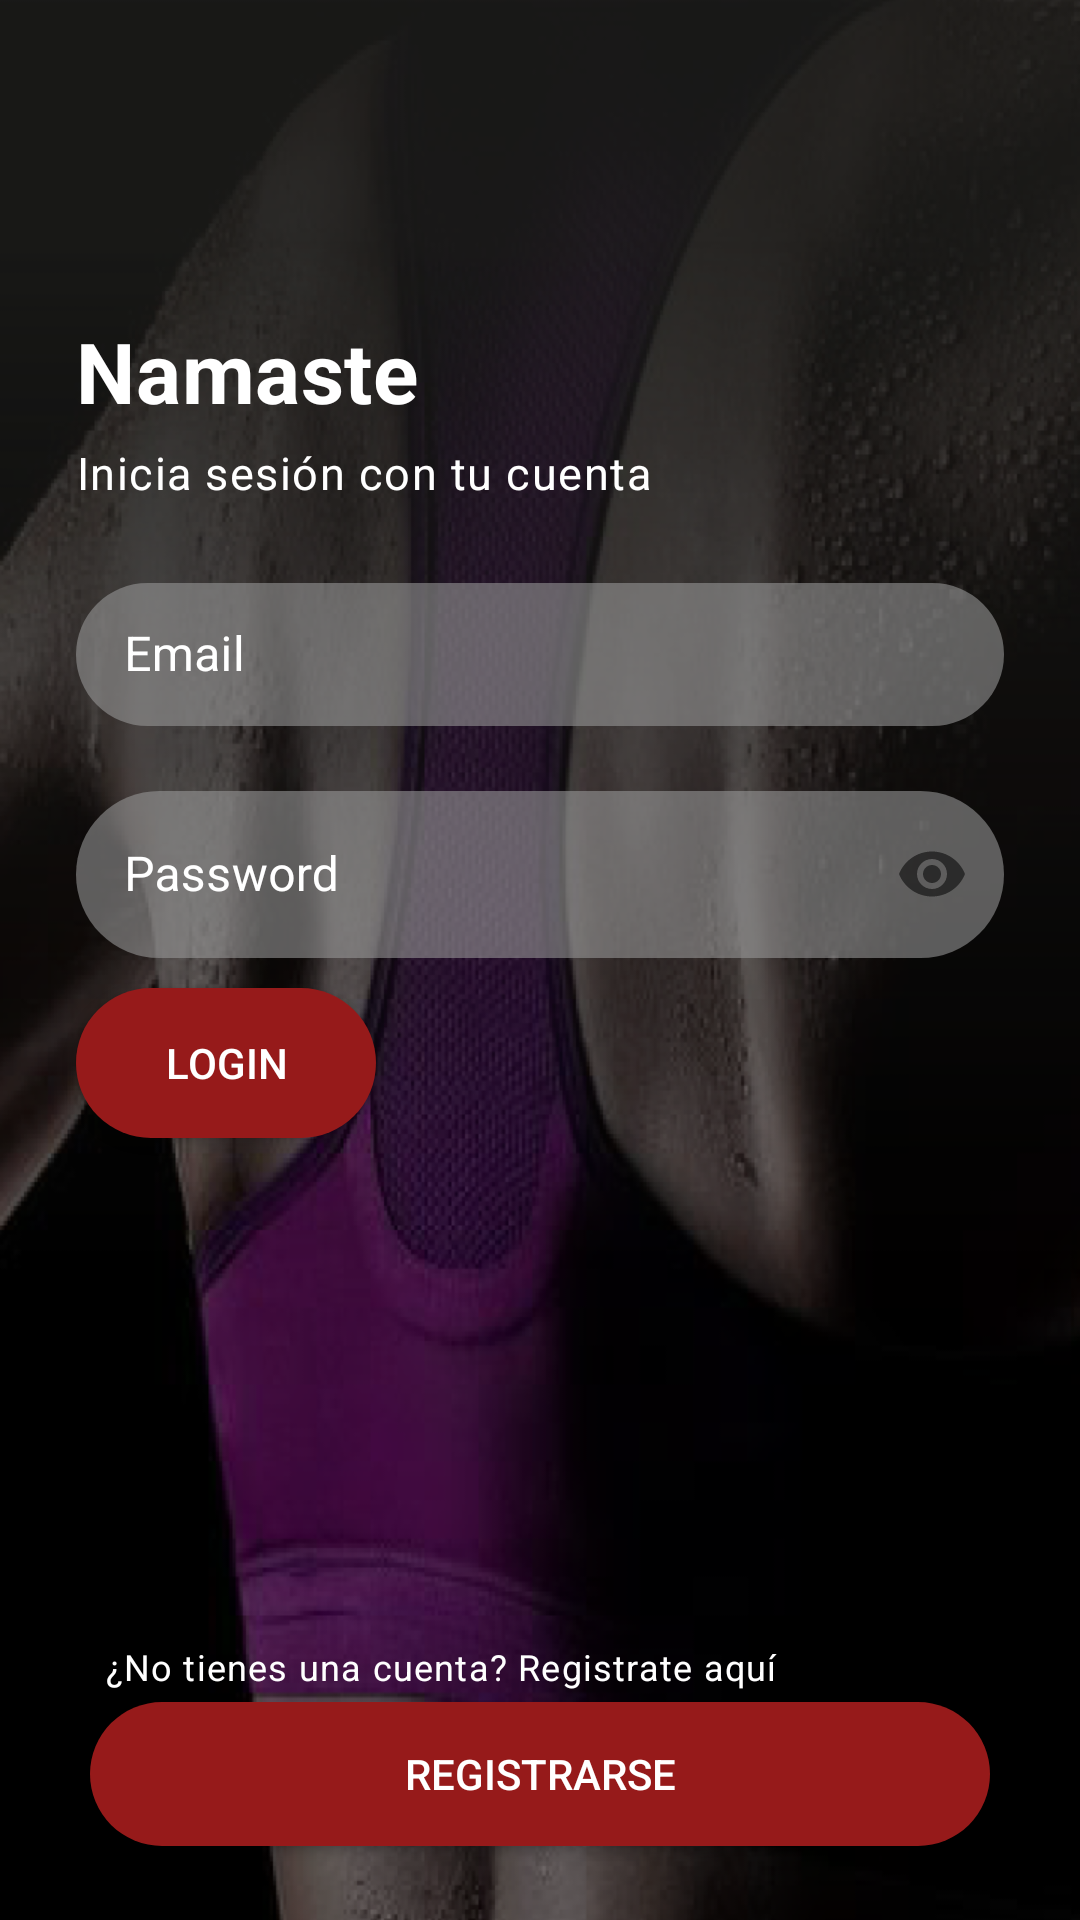

Layout XML and referenced resources for this Android screen:
<!-- AndroidManifest.xml: application theme Theme.40grados -->
<!-- res/layout/activity_login.xml -->
<?xml version="1.0" encoding="utf-8"?>
<androidx.constraintlayout.widget.ConstraintLayout xmlns:android="http://schemas.android.com/apk/res/android"
    xmlns:app="http://schemas.android.com/apk/res-auto"
    xmlns:tools="http://schemas.android.com/tools"
    android:layout_width="match_parent"
    android:layout_height="match_parent"
    android:background="@drawable/login_fondo"
    tools:context=".LoginActivity">

    <ImageView
        android:id="@+id/logoIv"
        android:layout_width="75dp"
        android:layout_height="75dp"
        android:layout_marginTop="30dp"
        android:src="@drawable/logo_rojo"
        app:layout_constraintStart_toStartOf="@id/guideline6"
        app:layout_constraintTop_toTopOf="parent" />

    <TextView
        android:id="@+id/title"
        style="@style/TextAppearance.MaterialComponents.Headline4"
        android:layout_width="wrap_content"
        android:layout_height="wrap_content"
        android:text="Namaste"
        android:textColor="@color/white"
        android:textSize="28sp"
        android:textStyle="bold"
        app:layout_constraintStart_toStartOf="@id/guideline6"
        app:layout_constraintTop_toBottomOf="@id/logoIv" />


    <TextView
        android:id="@+id/textView"
        style="@style/TextAppearance.MaterialComponents.Caption"
        android:layout_width="wrap_content"
        android:layout_height="wrap_content"
        android:layout_below="@id/title"
        android:layout_centerHorizontal="true"
        android:layout_marginTop="5dp"
        android:text="Inicia sesión con tu cuenta"
        android:textColor="@color/white"
        android:textSize="15sp"
        app:layout_constraintStart_toStartOf="@id/guideline6"
        app:layout_constraintTop_toBottomOf="@+id/title" />

    <com.google.android.material.textfield.TextInputLayout
        android:id="@+id/EmailTIL"
        style="@style/Widget.MaterialComponents.TextInputLayout.OutlinedBox.Dense"
        android:layout_width="0dp"
        android:layout_height="wrap_content"
        android:layout_above="@+id/passwordTIL"
        android:layout_marginTop="20dp"
        android:textColorHint="@color/white"
        app:boxBackgroundColor="#94999999"
        app:boxCornerRadiusBottomEnd="30dp"
        app:boxCornerRadiusBottomStart="30dp"
        app:boxCornerRadiusTopEnd="30dp"
        app:boxCornerRadiusTopStart="30dp"
        app:boxStrokeColor="@color/white"
        app:boxStrokeWidth="0dp"
        app:boxStrokeWidthFocused="0dp"
        app:hintTextAppearance="@style/estilosTIL"
        app:layout_constraintEnd_toEndOf="@id/guideline7"
        app:layout_constraintStart_toStartOf="@id/guideline6"
        app:layout_constraintTop_toBottomOf="@+id/textView">

        <EditText
            android:id="@+id/LoginEmailEt"
            android:layout_width="match_parent"
            android:layout_height="wrap_content"
            android:hint="Email"
            android:inputType="textEmailAddress"
            tools:layout_editor_absoluteX="-2dp"
            tools:layout_editor_absoluteY="196dp" />

    </com.google.android.material.textfield.TextInputLayout>

    
    <com.google.android.material.textfield.TextInputLayout
        android:id="@+id/passwordTIL"
        style="@style/Widget.MaterialComponents.TextInputLayout.OutlinedBox"
        android:layout_width="0dp"
        android:layout_height="wrap_content"
        android:layout_centerInParent="true"
        android:layout_marginTop="15dp"
        android:textColorHint="@color/white"
        app:boxBackgroundColor="#94999999"
        app:boxCornerRadiusBottomEnd="30dp"
        app:boxCornerRadiusBottomStart="30dp"
        app:boxCornerRadiusTopEnd="30dp"
        app:boxCornerRadiusTopStart="30dp"
        app:boxStrokeWidth="0dp"
        app:boxStrokeWidthFocused="0dp"
        app:hintTextAppearance="@style/estilosTIL"
        app:layout_constraintEnd_toEndOf="@id/guideline7"
        app:layout_constraintStart_toStartOf="@id/guideline6"
        app:layout_constraintTop_toBottomOf="@+id/EmailTIL"
        app:passwordToggleEnabled="true">

        <EditText
            android:id="@+id/LoginPasswordEt"
            android:layout_width="match_parent"
            android:layout_height="wrap_content"
            android:hint="Password"
            android:inputType="textPassword" />

    </com.google.android.material.textfield.TextInputLayout>

    
    <Button
        android:id="@+id/loginButton"
        android:layout_width="100dp"
        android:layout_height="50dp"
        android:layout_below="@+id/passwordTIL"
        android:layout_marginTop="10dp"
        android:background="@drawable/botton_login"
        android:text="Login"
        android:textColor="@color/white"
        app:layout_constraintStart_toStartOf="@id/guideline6"
        app:layout_constraintTop_toBottomOf="@+id/passwordTIL" />

    
    <TextView
        android:id="@+id/noAccountTv"
        style="@style/TextAppearance.MaterialComponents.Caption"
        android:layout_width="wrap_content"
        android:layout_height="wrap_content"
        android:layout_centerHorizontal="true"
        android:layout_marginLeft="30dp"
        android:padding="5dp"
        android:text="¿No tienes una cuenta? Registrate aquí"
        android:textColor="@color/white"
        app:layout_constraintBottom_toTopOf="@+id/botonRegistrarse"
        app:layout_constraintStart_toStartOf="parent"
        app:layout_constraintTop_toBottomOf="@id/guidelineHorixontalLogin" />


    <Button
        android:id="@+id/botonRegistrarse"
        android:layout_width="match_parent"
        android:layout_height="wrap_content"
        android:layout_below="@+id/noAccountTv"
        android:layout_centerHorizontal="true"
        android:layout_marginLeft="30dp"
        android:layout_marginRight="30dp"
        android:background="@drawable/botton_login"
        android:text="Registrarse"
        android:textColor="@color/white"
        app:layout_constraintBottom_toBottomOf="parent"
        app:layout_constraintEnd_toEndOf="parent"
        app:layout_constraintStart_toStartOf="parent"
        app:layout_constraintTop_toTopOf="@+id/noAccountTv" />

    <androidx.constraintlayout.widget.Guideline
        android:id="@+id/guidelineHorixontalLogin"
        android:layout_width="wrap_content"
        android:layout_height="wrap_content"
        android:orientation="horizontal"
        app:layout_constraintGuide_percent="0.85" />


    <androidx.constraintlayout.widget.Guideline
        android:id="@+id/guideline6"
        android:layout_width="wrap_content"
        android:layout_height="wrap_content"
        android:orientation="vertical"
        app:layout_constraintGuide_percent="0.07" />

    <androidx.constraintlayout.widget.Guideline
        android:id="@+id/guideline7"
        android:layout_width="wrap_content"
        android:layout_height="wrap_content"
        android:orientation="vertical"
        app:layout_constraintGuide_percent="0.93" />

</androidx.constraintlayout.widget.ConstraintLayout>
<!-- resources referenced by this layout -->
<resources>
  <color name="white">#FFFFFFFF</color>
  <!-- drawable botton_login (drawable) -->
  <?xml version="1.0" encoding="utf-8"?>
  <shape xmlns:android="http://schemas.android.com/apk/res/android">
  <solid android:color="#961A1A"/>
      <corners
          android:topRightRadius="30dp"
          android:topLeftRadius="30dp"
          android:bottomLeftRadius="30dp"
          android:bottomRightRadius="30dp"
          />
  
  </shape>
  <!-- drawable login_fondo: png bitmap (drawable-mdpi, 292867 bytes) -->
  <style name="estilosTIL" parent="TextAppearance.AppCompat">
          <item name="android:textSize">15sp</item>
          <item name="android:textColor">@color/white</item>
      </style>
  <style name="Theme.40grados" parent="Theme.MaterialComponents.DayNight.NoActionBar">
          
          <item name="colorPrimary">#961A1A</item>
          <item name="colorPrimaryVariant">#961A1A</item>
          <item name="colorOnPrimary">#961A1A</item>
          
          <item name="colorSecondary">@color/black</item>
          <item name="colorSecondaryVariant">#919191</item>
          <item name="colorOnSecondary">@color/white</item>
          
          <item name="android:statusBarColor" tools:targetApi="l">@color/black</item>
          
      </style>
  <color name="black">#FF000000</color>
</resources>
